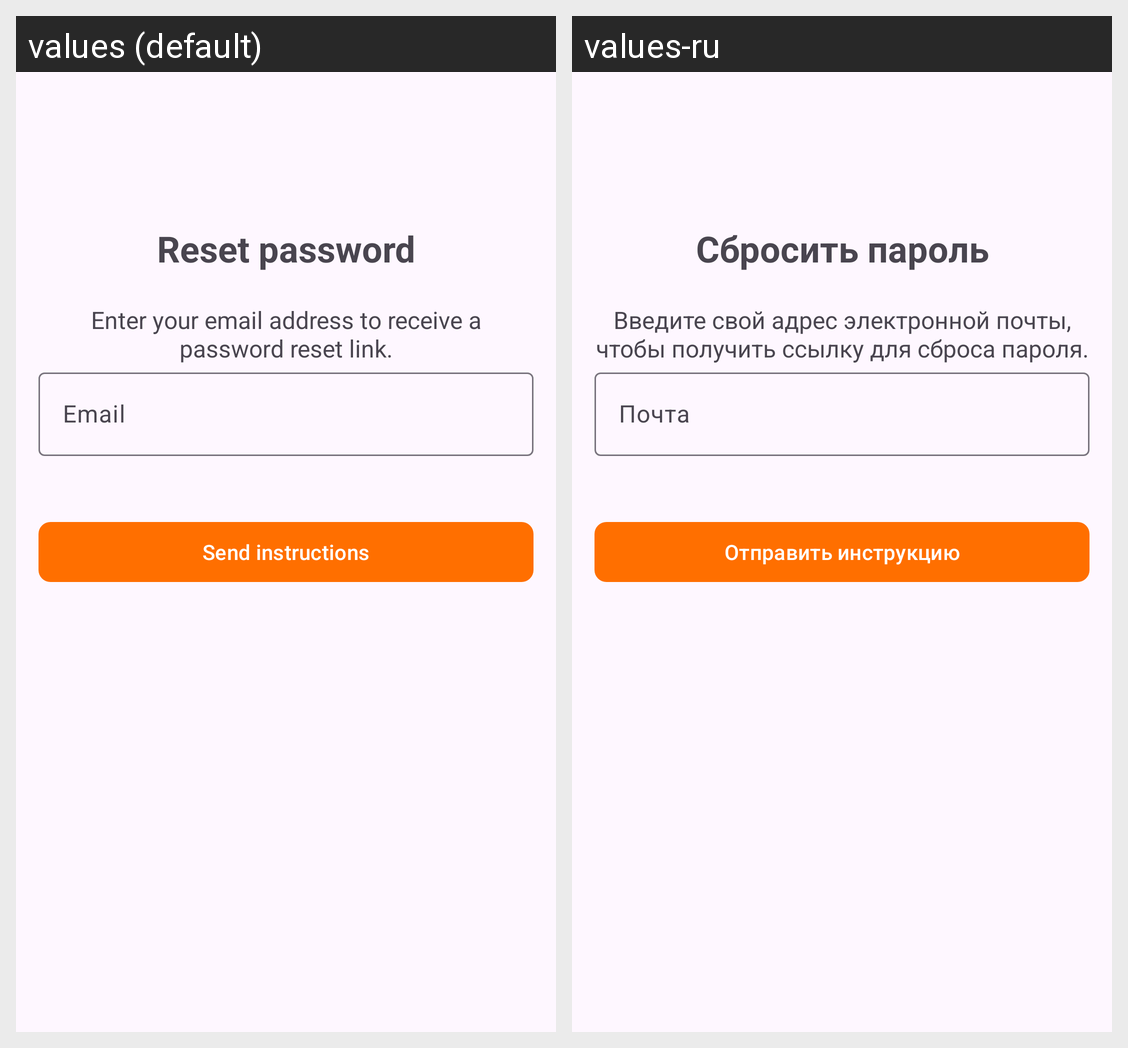

Strings drawn on this Android screen and how each of the app's shown locales translates them:
Android screen res/layout/activity_reset_password.xml rendered under 2 locales, left to right: values (default), values-ru. Device: Nexus 5 (rendered at 1080×1920; each locale shown at half size, 540×960, under a caption strip naming it); theme Theme.KOdev.
Strings drawn on this screen, with the default value and each locale's value (text and hints the layout hard-codes, and strings that could not be matched under every locale, appear in the picture but are not listed):

text_resetpassword
  values: Reset password
  values-ru: Сбросить пароль

infoForResetPassword_text
  values: Enter your email address to receive a password reset link.
  values-ru: Введите свой адрес электронной почты, чтобы получить ссылку для сброса пароля.

email_hint
  values: Email
  values-ru: Почта

send_instructions_button
  values: Send instructions
  values-ru: Отправить инструкцию
